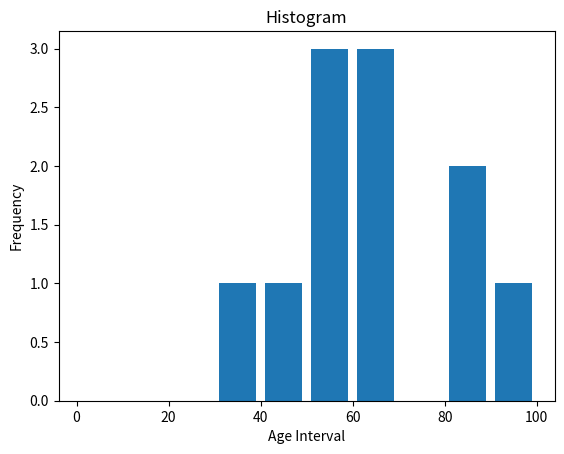
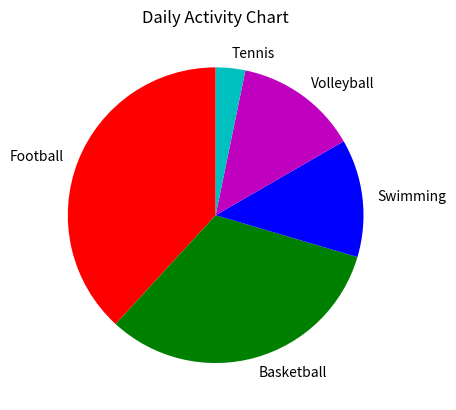
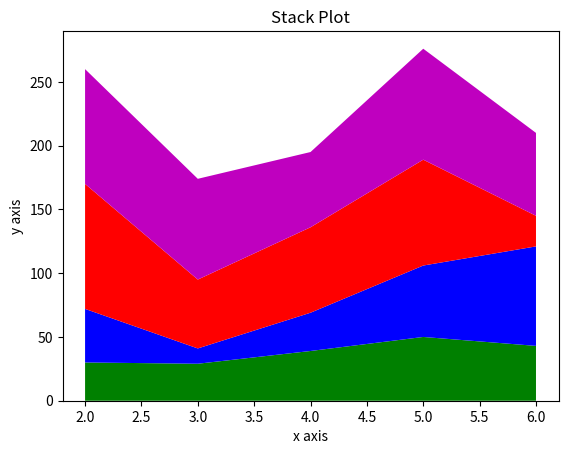

Write the Python code that produced these figures, in order.
import matplotlib.pyplot as plt
import numpy as np

# Histogram - frequency chart
bins = [0,10,20,30,40,50,60,70,80,90,100]
ages = [30,40,52,64,54,87,69,58,67,99,88]

plt.hist(ages,bins, histtype="bar", rwidth=0.8)
plt.xlabel("Age Interval")
plt.ylabel("Frequency")
plt.title("Histogram")
plt.show()

# Pie Chart

activities = ["Football","Basketball","Swimming","Volleyball","Tennis"]
slices = [71,60,24,25,6] # How many people are doing the activities
colors = ["r","g","b","m","c"]

plt.pie(slices, labels=activities,colors=colors, startangle=90)
plt.title("Daily Activity Chart")
plt.show()

# Stack Plot

days    = [2,3,4,5,6     ]
eating  = [30,29,39,50,43]
playing = [42,12,30,56,78]
dancing = [98,54,67,83,24]
working = [90,79,59,87,65]
plt.plot([],[],color="r",label='eating',linewidth=3)
plt.plot([],[],color="g",label='playing',linewidth=3)
plt.plot([],[],color="b",label='dancing',linewidth=3)
plt.plot([],[],color="m",label='working',linewidth=3)

plt.stackplot(days,eating,playing,dancing,working,colors=["g","b","r","m"]) # Border Colours
plt.xlabel("x axis")
plt.ylabel("y axis")
plt.title("Stack Plot")

plt.show()
